Run: headless pygame with SDL's dummy video driver; simulated clock (each Clock.tick advances the game by its frame time, no real sleeping); random seed 0; keys injected as events and as key.get_pressed() state; no mouse input.
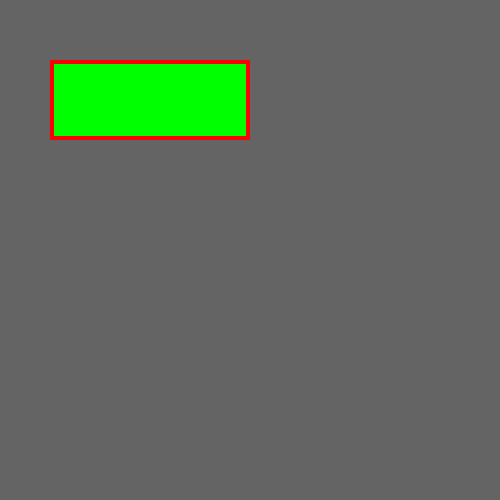
Frame 1 of 4 · flips 1–60 · no input
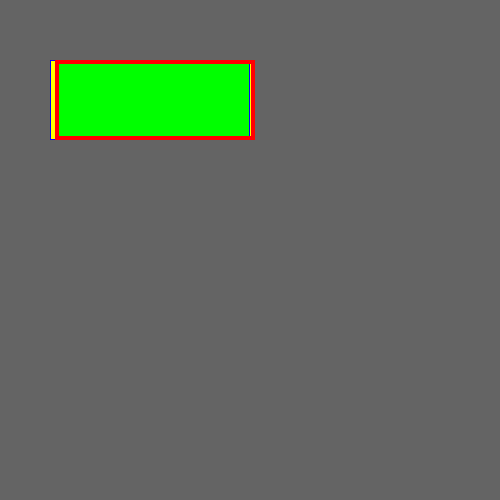
Frame 2 of 4 · flips 61–180 · tapped SPACE, RETURN · held RIGHT (→), D
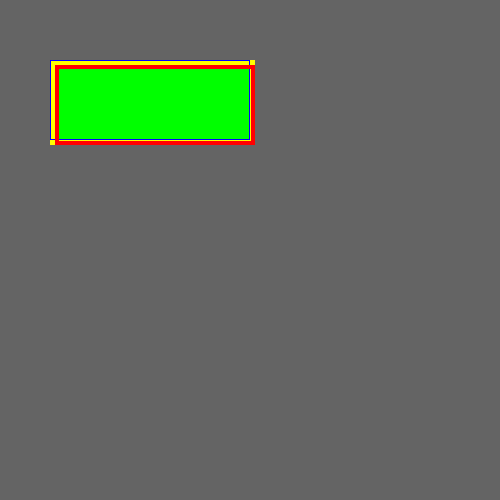
Frame 3 of 4 · flips 181–300 · held DOWN (↓), S
Frame 4 of 4 · flips 301–420 · held LEFT (←), A, UP (↑), W · screen same as frame 1, image omitted

The pygame program that drew these frames:

# from rect import *
from pygame.locals import *
import pygame

pygame.init()

screen_w, screen_h = 500, 500
screen = pygame.display.set_mode((screen_w, screen_h))

rect0 = Rect(50, 60, 200, 80)
rect = rect0.copy()

dir = {K_LEFT: (-5, 0), K_RIGHT: (5, 0), K_UP: (0, -5), K_DOWN: (0, 5),}
dir2 = {K_4: (-5, 0), K_6: (5, 0), K_8: (0, -5), K_2: (0, 5)}


while 1:
    for event in pygame.event.get():
        if event.type == QUIT:
            pygame.quit()
        if event.type == KEYDOWN:
            if event.key in dir:
                v = dir[event.key]
                rect.move_ip(v)
            if event.key in dir2:
                v = dir2[event.key]
                rect.inflate_ip(v)
    screen.fill((100,100,100))

    pygame.draw.rect(screen,(255,255,0), rect.union(rect0))
    pygame.draw.rect(screen,(0,255,0), rect.clip(rect0))
    pygame.draw.rect(screen, (0,0,255), rect0, 1)
    pygame.draw.rect(screen, (255,0,0), rect, 4)
    pygame.display.flip()
